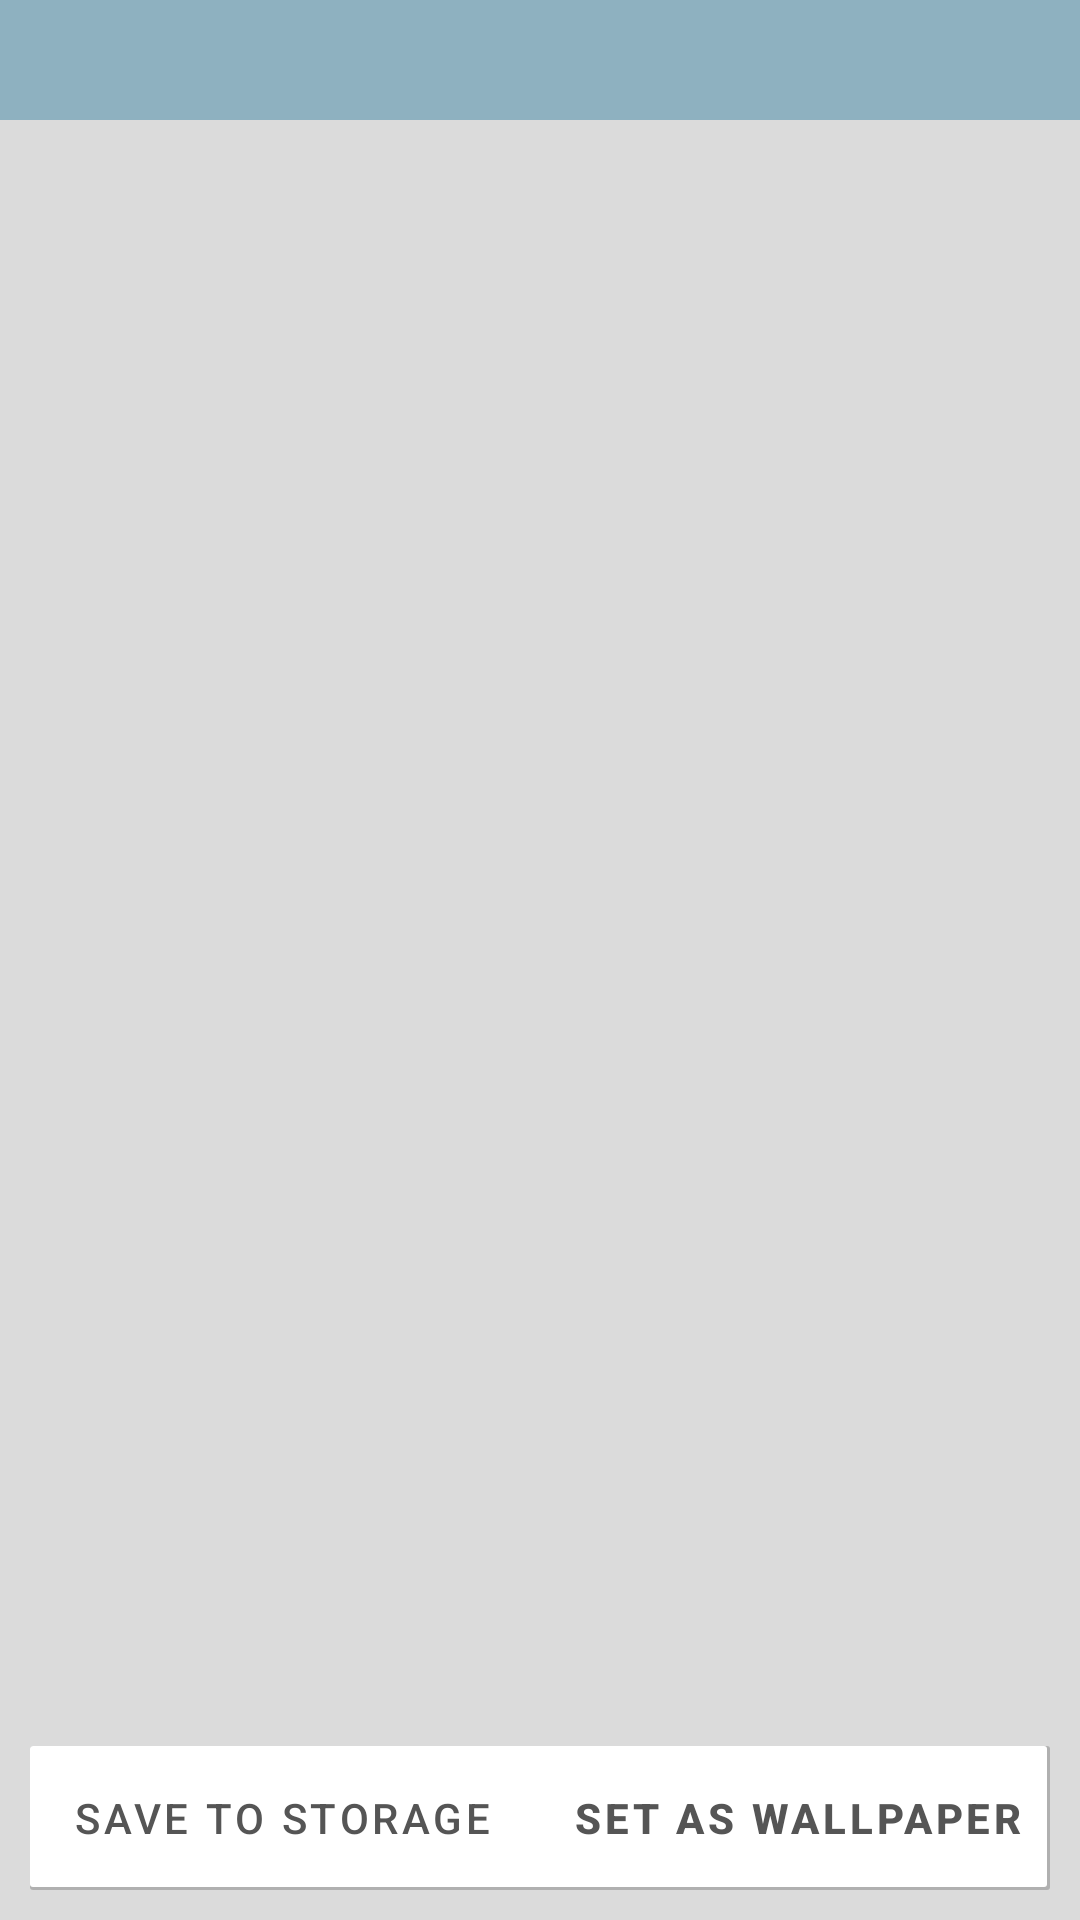

This screen was rendered from an Android layout file. Write that file and the resources it references.
<!-- AndroidManifest.xml: fallback theme Theme.MaterialComponents.DayNight.NoActionBar -->
<!-- res/layout/activity_preview.xml -->
<?xml version="1.0" encoding="utf-8"?>
<RelativeLayout xmlns:android="http://schemas.android.com/apk/res/android"
    android:layout_width="match_parent"
    android:layout_height="match_parent"
    android:orientation="vertical"
    android:background="@color/light_gray">


    <ImageView
        android:id="@+id/preView"
        android:layout_width="fill_parent"
        android:layout_height="fill_parent"
        android:layout_centerHorizontal="true"
        android:layout_centerVertical="true"
        android:src="@drawable/ic_placeholder"
        android:scaleType="centerCrop" />

    <LinearLayout
        android:layout_width="match_parent"
        android:layout_height="wrap_content"
        android:layout_alignParentBottom="true"
        android:orientation="vertical"
        android:paddingTop="16dip"
        android:showDividers="beginning">

        <LinearLayout
            style="@style/BottyCard"
            android:layout_width="match_parent"
            android:layout_height="wrap_content"
            android:measureWithLargestChild="true"
            android:orientation="horizontal"
            android:layout_marginLeft="10dp"
            android:layout_marginRight="10dp"
            android:layout_marginBottom="10dp">

            <Button
                android:id="@+id/save_button"
                style="?android:attr/buttonBarButtonStyle"
                android:layout_width="0dip"
                android:layout_height="wrap_content"
                android:layout_gravity="left"
                android:layout_weight="1"
                android:maxLines="2"
                android:text="@string/save_wallpaper"
                android:textColor="@color/Black"
                android:layout_marginRight="2dp" />

            <Button
                android:id="@+id/set_button"
                style="?android:attr/buttonBarButtonStyle"
                android:layout_width="0dip"
                android:layout_height="wrap_content"
                android:layout_gravity="right"
                android:layout_weight="1"
                android:filterTouchesWhenObscured="true"
                android:maxLines="2"
                android:text="@string/set_wallpaper"
                android:textStyle="bold"
                android:textColor="@color/Black"
                android:layout_marginLeft="2dp" />

        </LinearLayout>
    </LinearLayout>

    <ProgressBar
        android:id="@+id/progress_bar"
        style="?android:attr/progressBarStyleLarge"
        android:layout_width="wrap_content"
        android:layout_height="wrap_content"
        android:layout_centerHorizontal="true"
        android:layout_centerVertical="true"
        android:visibility="gone" />


    <FrameLayout
        android:layout_width="fill_parent"
        android:layout_height="40dp"
        android:background="@color/bg">

    </FrameLayout>

</RelativeLayout>
<!-- resources referenced by this layout -->
<resources>
  <color name="Black">#555</color>
  <color name="bg">#9f6199b1</color>
  <color name="light_gray">#ffdbdbdb</color>
  <string name="save_wallpaper">Save to Storage</string>
  <string name="set_wallpaper">Set as Wallpaper</string>
  <style name="BottyCard">
              <item name="android:layout_width">match_parent</item>
              <item name="android:layout_height">match_parent</item>
              <item name="android:background">@drawable/card</item>
      </style>
  <!-- drawable card (drawable) -->
  <?xml version="1.0" encoding="utf-8"?>
  <layer-list
    xmlns:android="http://schemas.android.com/apk/res/android">
      <item>
          <shape android:shape="rectangle">
              <solid android:color="@color/shadow_gray" />
              <corners android:radius="1.0dip" />
          </shape>
      </item>
      <item android:right="1.0dip" android:bottom="1.0dip">
          <shape android:shape="rectangle">
              <solid android:color="@color/white" />
              <corners android:radius="1.0dip" />
          </shape>
      </item>
  </layer-list>
  <color name="shadow_gray">#888c8c8c</color>
  <color name="white">#ffffffff</color>
</resources>
